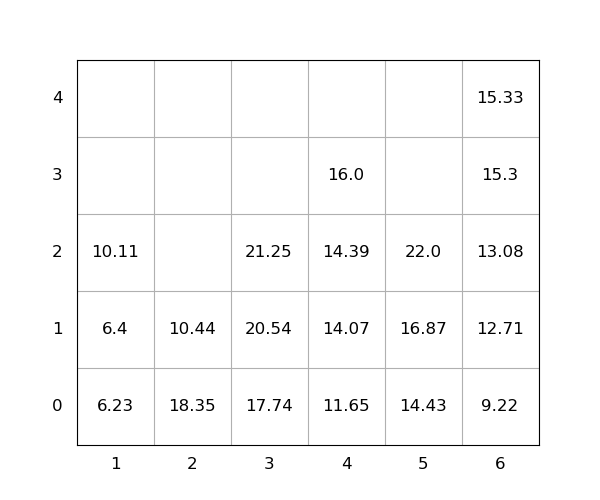

Source data for this figure (header and first rows):
idx, loc_x, loc_y, loc_z, weight, seq, emerg, reloc, size(ft)
1, 2, 0, 0, 18.35, 0, 0, 1.0, 20
2, 5, 0, 0, 14.43, 0, 0, 0, 20
3, 4, 0, 0, 11.65, 0, 0, 0, 20
4, 2, 0, 1, 10.44, 0, 0, 1.0, 20
5, 3, 0, 0, 17.74, 0, 0, 0, 20
6, 1, 0, 0, 6.23, 1, 0, 0, 20
7, 5, 0, 1, 16.87, 2, 0, 0, 20
8, 4, 0, 1, 14.07, 3, 0, 0, 20
9, 4, 0, 2, 14.39, 4, 0, 0, 20
10, 5, 0, 2, 22.0, 5, 0, 0, 20
11, 6, 0, 0, 9.22, 6, 0, 0, 20
12, 4, 0, 3, 16.0, 7, 0, 0, 20
13, 6, 0, 1, 12.71, 8, 0, 0, 20
14, 6, 0, 2, 13.08, 9, 0, 0, 20
15, 3, 0, 1, 20.54, 10, 0, 0, 20
16, 3, 0, 2, 21.25, 11, 0, 0, 20
17, 6, 0, 3, 15.3, 12, 0, 0, 20
18, 6, 0, 4, 15.33, 13, 0, 0, 20
19, 1, 0, 1, 6.4, 14, 0, 0, 20
20, 1, 0, 2, 10.11, 15, 0, 0, 20
